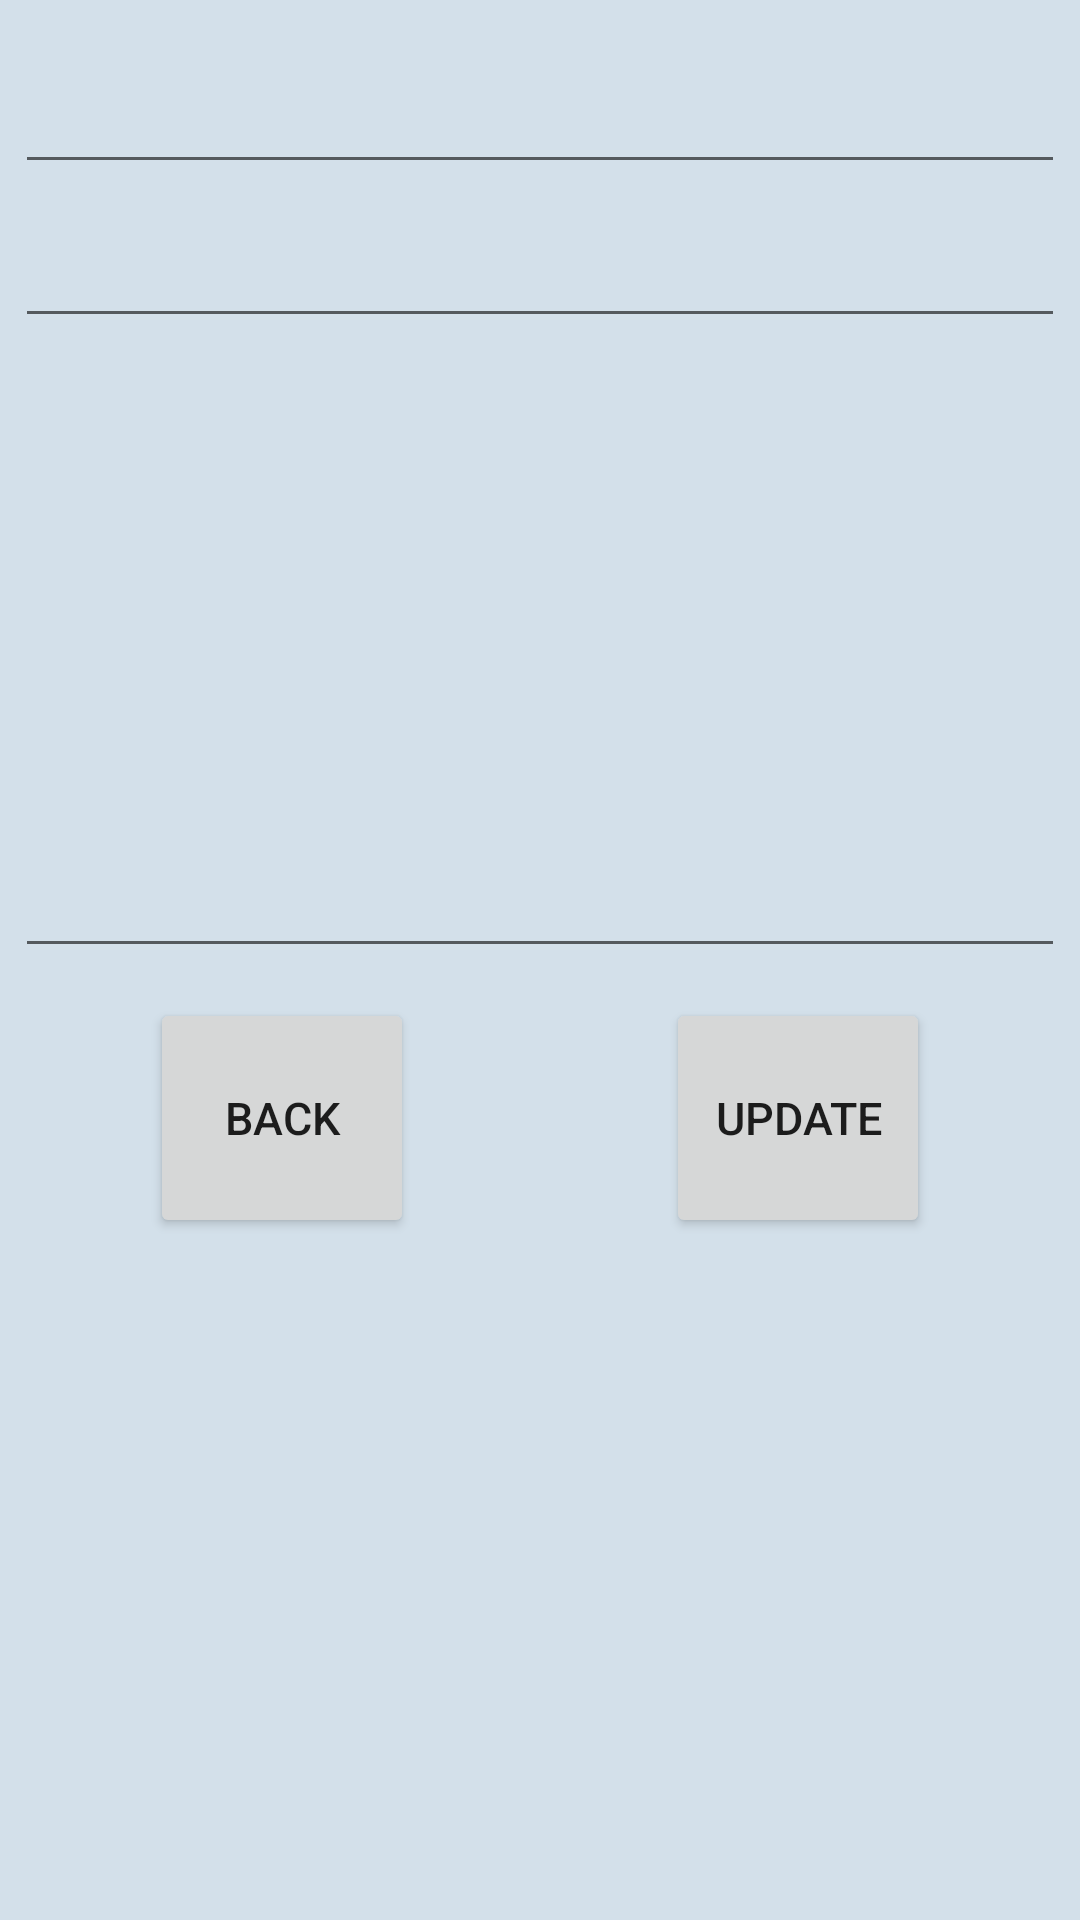

Here is an Android app screen rendered from its layout file. Give the layout XML and the strings, colors and styles it references.
<!-- AndroidManifest.xml: application theme Theme.IELTSHelperApp -->
<!-- res/layout/activity_update_vocabulary.xml -->
<?xml version="1.0" encoding="utf-8"?>
<LinearLayout
    xmlns:android="http://schemas.android.com/apk/res/android"
    xmlns:tools="http://schemas.android.com/tools"
    xmlns:app="http://schemas.android.com/apk/res-auto"
    android:layout_width="match_parent"
    android:layout_height="match_parent"
    android:orientation="vertical"
    android:background="@color/background_2"
    tools:context=".UpdateVocabulary">

    <LinearLayout
        android:layout_width="match_parent"
        android:layout_height="match_parent"
        android:orientation="vertical">

        <LinearLayout
            android:layout_width="match_parent"
            android:layout_height="wrap_content"
            android:orientation="vertical">

            <EditText
                android:id="@+id/edt_UpdateVocab_Word"
                android:layout_width="match_parent"
                android:layout_marginTop="20dp"
                android:layout_marginHorizontal="5dp"
                android:layout_marginBottom="10dp"
                android:layout_height="wrap_content" />
            <EditText
                android:id="@+id/edt_UpdateVocab_Translation"
                android:layout_width="match_parent"
                android:layout_marginHorizontal="5dp"
                android:layout_marginBottom="10dp"
                android:layout_height="wrap_content" />
            <EditText
                android:id="@+id/edt_UpdateVocab_Description"
                android:layout_width="match_parent"
                android:layout_marginHorizontal="5dp"
                android:layout_marginBottom="10dp"
                android:layout_height="200dp"/>


        </LinearLayout>


        <LinearLayout
            android:layout_width="match_parent"
            android:layout_height="wrap_content"
            android:gravity="bottom"
            android:orientation="horizontal">
            <LinearLayout
                android:layout_width="match_parent"
                android:layout_height="wrap_content"
                android:layout_weight="1">

                <Button
                    android:id="@+id/btn_UpdateVocab_Back"
                    android:layout_width="wrap_content"
                    android:layout_height="80dp"
                    android:layout_marginLeft="50dp"
                    android:layout_marginBottom="15dp"
                    android:textSize="15dp"
                    android:text="@string/Back"
                    app:cornerRadius="45dp" />
            </LinearLayout>

            <LinearLayout
                android:layout_width="match_parent"
                android:layout_height="wrap_content"
                android:layout_weight="1"
                android:gravity="right">

                <Button
                    android:id="@+id/btn_UpdateVocab_Update"
                    android:layout_width="wrap_content"
                    android:layout_height="80dp"
                    android:layout_marginRight="50dp"
                    android:layout_marginBottom="15dp"
                    android:text="@string/Update"
                    android:textSize="15sp"
                    app:cornerRadius="45dp" />

            </LinearLayout>

        </LinearLayout>

    </LinearLayout>

</LinearLayout>
<!-- resources referenced by this layout -->
<resources>
  <color name="background_2">#d3e0ea</color>
  <string name="Back">Back</string>
  <string name="Update">Update</string>
  <style name="Theme.IELTSHelperApp" parent="Theme.MaterialComponents.DayNight.DarkActionBar">
          
          <item name="colorPrimary">@color/purple_500</item>
          <item name="colorPrimaryVariant">@color/purple_700</item>
          <item name="colorOnPrimary">@color/white</item>
          
          <item name="colorSecondary">@color/teal_200</item>
          <item name="colorSecondaryVariant">@color/teal_700</item>
          <item name="colorOnSecondary">@color/black</item>
          
          <item name="android:statusBarColor" tools:targetApi="l">?attr/colorPrimaryVariant</item>
          
      </style>
  <color name="purple_500">#303f9f</color>
  <color name="purple_700">#001970</color>
  <color name="white">#FFFFFFFF</color>
  <color name="teal_200">#FF03DAC5</color>
  <color name="teal_700">#FF018786</color>
  <color name="black">#FF000000</color>
</resources>
